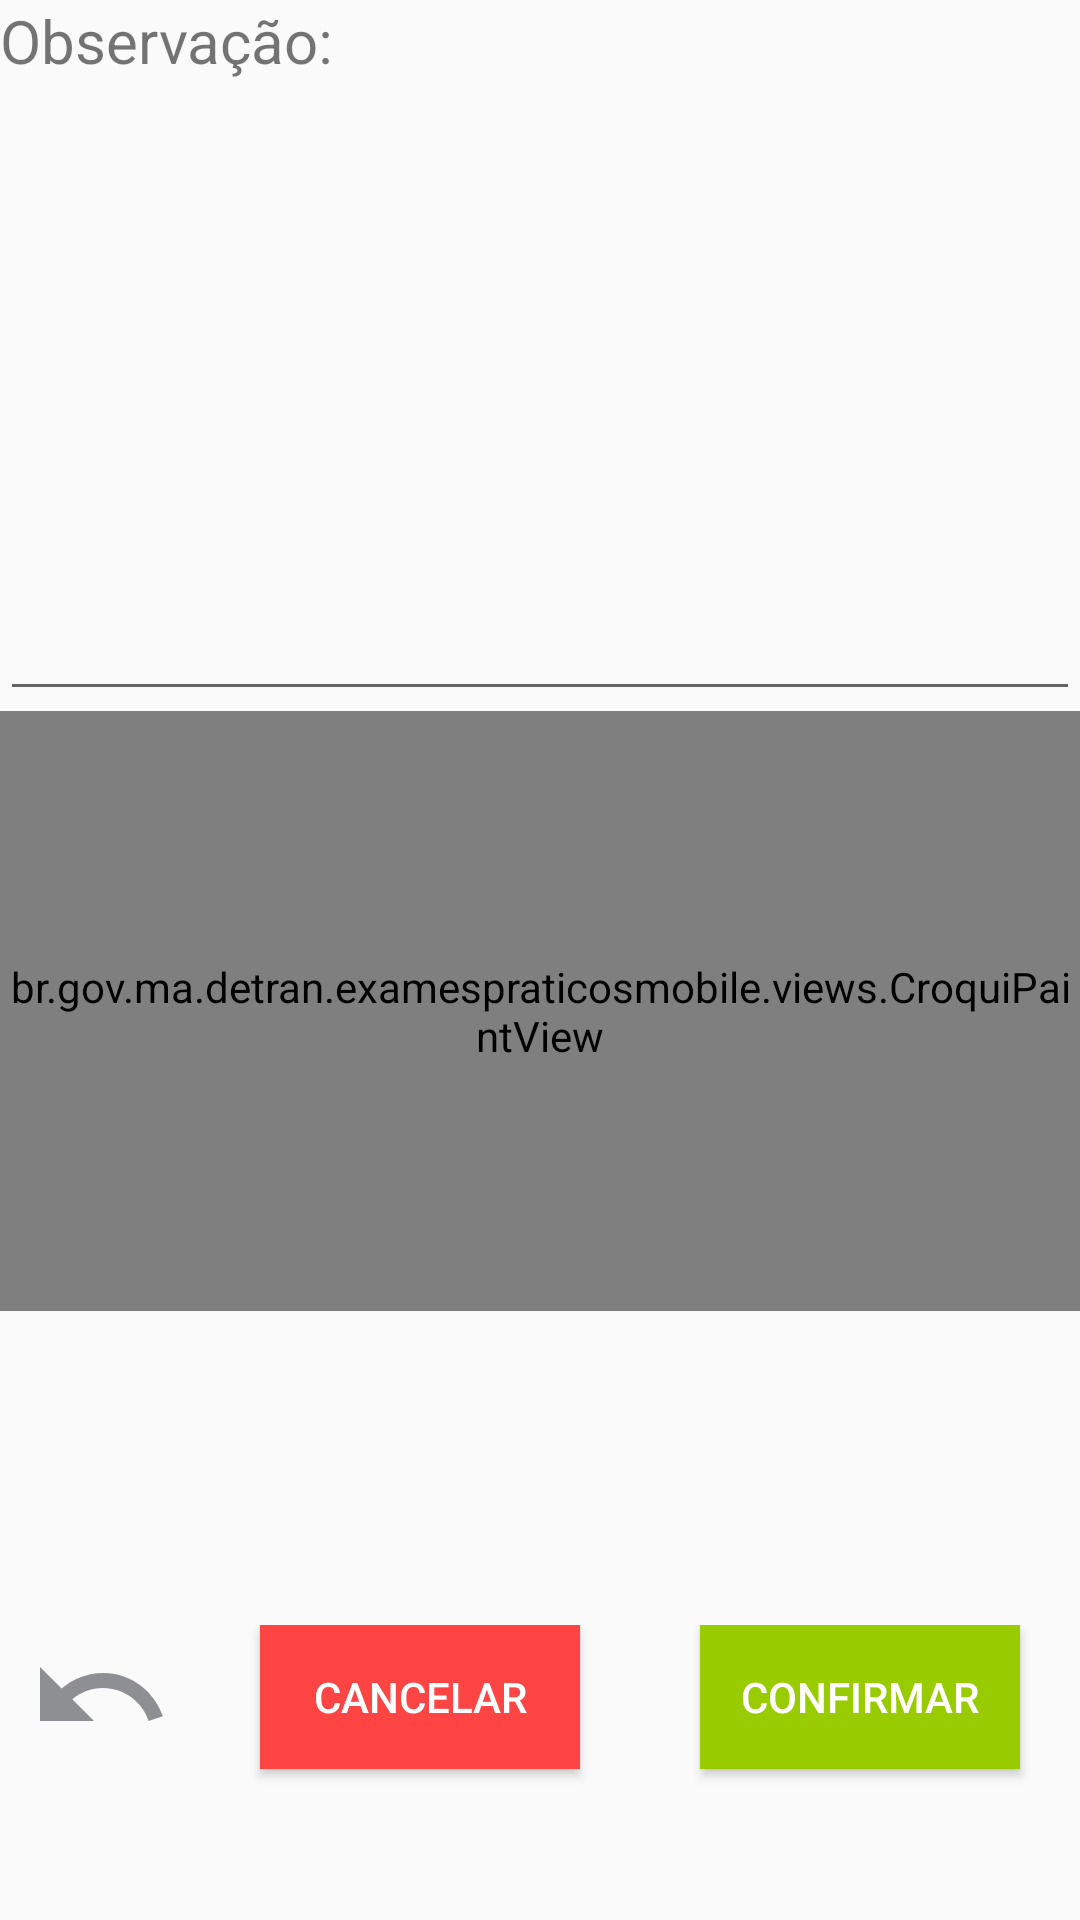

Produce the Android XML layout that renders to this screen, including the resource entries it uses.
<!-- AndroidManifest.xml: application theme Theme.AppCompat.Light.NoActionBar -->
<!-- res/layout/dialog_add_observacoes.xml -->
<?xml version="1.0" encoding="utf-8"?>
<LinearLayout xmlns:android="http://schemas.android.com/apk/res/android"
    xmlns:app="http://schemas.android.com/apk/res-auto"
    android:layout_width="match_parent"
    android:layout_height="wrap_content"
    android:orientation="vertical">


    <TextView
        android:id="@+id/textView13"
        android:layout_width="match_parent"
        android:layout_height="wrap_content"
        android:layout_weight="1"
        android:text="Observação:"
        android:textSize="20sp" />

    <EditText
        android:id="@+id/txtObservacaoAusente"
        android:layout_width="match_parent"
        android:layout_height="150dp"
        android:layout_weight="1"
        android:ems="10"
        android:gravity="start|top"
        android:inputType="textMultiLine" />

    <br.gov.ma.detran.examespraticosmobile.views.CroquiPaintView
        android:id="@+id/paint_view"
        android:layout_width="match_parent"
        android:layout_height="200dp"
        android:background="@drawable/croqui" />

    <TextView
        android:id="@+id/txtMensagemConfirmar"
        android:layout_width="match_parent"
        android:layout_height="wrap_content"
        android:layout_marginBottom="30dp"
        android:layout_marginTop="20dp"
        android:layout_weight="1"
        android:textAlignment="center"
        android:textSize="18sp" />

    <LinearLayout
        style="?android:attr/buttonBarStyle"
        android:layout_width="match_parent"
        android:layout_height="wrap_content"
        android:layout_marginBottom="20dp"
        android:layout_weight="1"
        android:orientation="horizontal">

        <ImageButton
            android:id="@+id/imageButton5"
            android:layout_width="wrap_content"
            android:layout_height="wrap_content"
            android:layout_weight="1"
            android:background="@android:color/transparent"
            app:srcCompat="@drawable/ic_baseline_undo_24" />

        <Button
            android:id="@+id/btnCancelar"
            android:layout_width="wrap_content"
            android:layout_height="wrap_content"
            android:layout_marginLeft="20dp"
            android:layout_marginRight="20dp"
            android:layout_weight="1"
            android:background="@color/colorHoloRedLight"
            android:text="@string/botaoCancelarDialog"
            android:textColor="@android:color/white" />

        <Button
            android:id="@+id/btnConfirmar"
            android:layout_width="wrap_content"
            android:layout_height="wrap_content"
            android:layout_marginLeft="20dp"
            android:layout_marginRight="20dp"
            android:layout_weight="1"
            android:background="@color/colorHoloGreenLight"
            android:text="@string/botaoConfimarDialog"
            android:textColor="@android:color/white" />
    </LinearLayout>

</LinearLayout>
<!-- resources referenced by this layout -->
<resources>
  <color name="colorHoloGreenLight">@android:color/holo_green_light</color>
  <color name="colorHoloRedLight">@android:color/holo_red_light</color>
  <!-- drawable croqui: png bitmap (drawable, 105610 bytes) -->
  <!-- drawable ic_baseline_undo_24 (drawable) -->
  <vector android:height="48dp" android:tint="#8D8F92"
      android:viewportHeight="24" android:viewportWidth="24"
      android:width="48dp" xmlns:android="http://schemas.android.com/apk/res/android">
      <path android:fillColor="@android:color/white" android:pathData="M12.5,8c-2.65,0 -5.05,0.99 -6.9,2.6L2,7v9h9l-3.62,-3.62c1.39,-1.16 3.16,-1.88 5.12,-1.88 3.54,0 6.55,2.31 7.6,5.5l2.37,-0.78C21.08,11.03 17.15,8 12.5,8z"/>
  </vector>
  <string name="botaoCancelarDialog">Cancelar</string>
  <string name="botaoConfimarDialog">Confirmar</string>
</resources>
